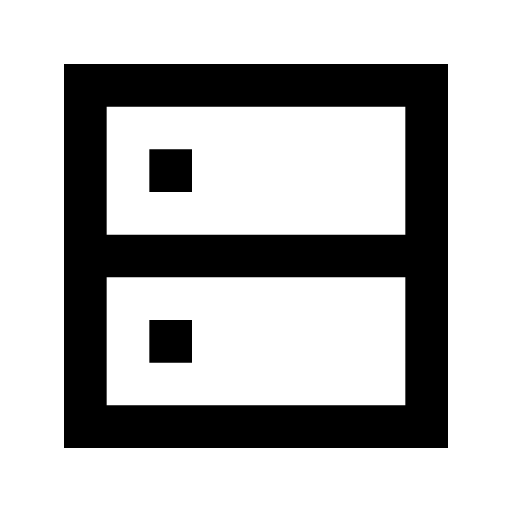
t = 0.00 s
t = 0.24 s: frame unchanged from t = 0.00 s, image omitted
t = 0.48 s: frame unchanged from t = 0.00 s, image omitted
t = 0.72 s: frame unchanged from t = 0.00 s, image omitted
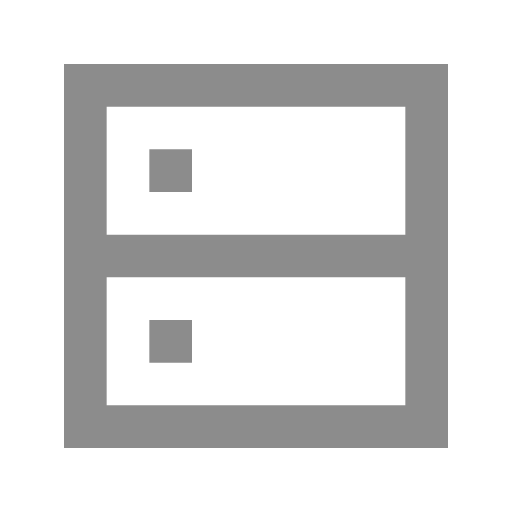
t = 1.12 s
t = 1.28 s: frame unchanged from t = 1.12 s, image omitted

The animated SVG that drew these frames (rendered in a browser with its animation timeline set to each time). Animation: 1 CSS @keyframes rule; one cycle of 1.60 s, repeats indefinitely.

<svg xmlns="http://www.w3.org/2000/svg" viewBox="0 0 24 24" fill="none"><style>.a{animation:m 1.6s steps(1) infinite;transform-origin:center}@keyframes m{0%,60%{opacity:1}60.01%,100%{opacity:.45}}@media (prefers-reduced-motion:reduce){.a{animation:none}}</style><path class="a" d="M3 3h18v18H3V3zm2 2v6h14V5H5zm14 8H5v6h14v-6zM7 7h2v2H7V7zm2 8H7v2h2v-2z" fill="#000"/></svg>
